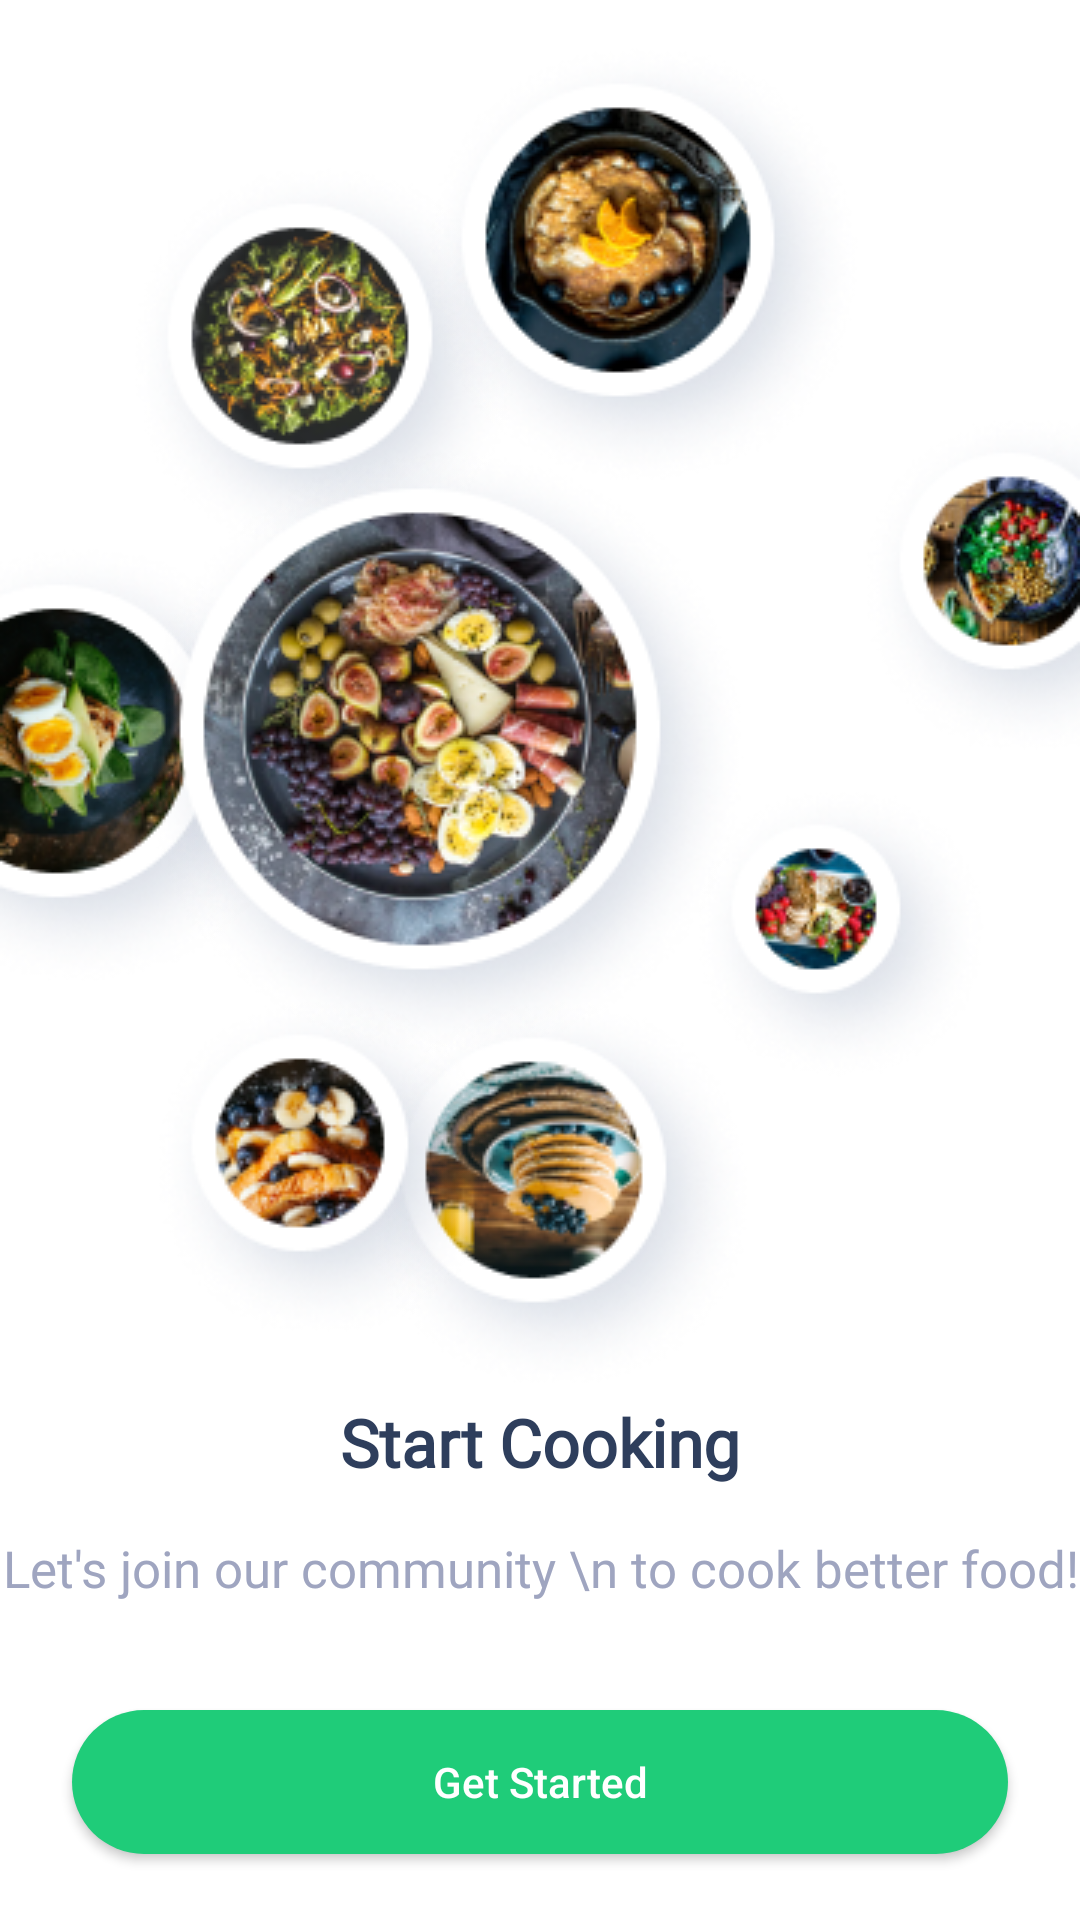

Layout XML and referenced resources for this Android screen:
<!-- AndroidManifest.xml: application theme Theme.Android_views_srtcayhan -->
<!-- res/layout/new_activity.xml -->
<?xml version="1.0" encoding="utf-8"?>
<androidx.constraintlayout.widget.ConstraintLayout xmlns:android="http://schemas.android.com/apk/res/android"
    xmlns:app="http://schemas.android.com/apk/res-auto"
    xmlns:tools="http://schemas.android.com/tools"
    android:layout_width="match_parent"
    android:layout_height="match_parent"
    tools:context=".MainActivity">

    <ImageView
        android:id="@+id/imageView2"
        android:layout_width="wrap_content"
        android:layout_height="wrap_content"
        android:layout_marginTop="179dp"
        app:layout_constraintStart_toStartOf="parent"
        app:layout_constraintTop_toTopOf="parent"
        app:srcCompat="@drawable/ellipse2" />

    <ImageView
        android:id="@+id/imageView3"
        android:layout_width="wrap_content"
        android:layout_height="wrap_content"
        android:layout_marginStart="40dp"
        android:layout_marginTop="52dp"
        app:layout_constraintStart_toStartOf="parent"
        app:layout_constraintTop_toTopOf="parent"
        app:srcCompat="@drawable/image1" />

    <ImageView
        android:id="@+id/imageView4"
        android:layout_width="wrap_content"
        android:layout_height="wrap_content"
        android:layout_marginTop="12dp"
        android:layout_marginEnd="70dp"
        app:layout_constraintEnd_toEndOf="parent"
        app:layout_constraintTop_toTopOf="parent"
        app:srcCompat="@drawable/image3" />

    <ImageView
        android:id="@+id/imageView5"
        android:layout_width="wrap_content"
        android:layout_height="wrap_content"
        android:layout_marginTop="147dp"
        android:layout_marginEnd="108dp"
        app:layout_constraintEnd_toEndOf="parent"
        app:layout_constraintTop_toTopOf="parent"
        app:srcCompat="@drawable/image4" />

    <ImageView
        android:id="@+id/imageView6"
        android:layout_width="wrap_content"
        android:layout_height="wrap_content"
        android:layout_marginTop="135dp"
        app:layout_constraintEnd_toEndOf="parent"
        app:layout_constraintTop_toTopOf="parent"
        app:srcCompat="@drawable/ellipse7" />

    <ImageView
        android:id="@+id/imageView7"
        android:layout_width="wrap_content"
        android:layout_height="wrap_content"
        android:layout_marginTop="259dp"
        android:layout_marginEnd="30dp"
        app:layout_constraintEnd_toEndOf="parent"
        app:layout_constraintTop_toTopOf="parent"
        app:srcCompat="@drawable/ellipse6" />

    <ImageView
        android:id="@+id/imageView8"
        android:layout_width="wrap_content"
        android:layout_height="wrap_content"
        android:layout_marginTop="330dp"
        android:layout_marginEnd="106dp"
        app:layout_constraintEnd_toEndOf="parent"
        app:layout_constraintTop_toTopOf="parent"
        app:srcCompat="@drawable/rectangle188" />

    <ImageView
        android:id="@+id/imageView9"
        android:layout_width="wrap_content"
        android:layout_height="wrap_content"
        android:layout_marginStart="48dp"
        android:layout_marginTop="329dp"
        app:layout_constraintStart_toStartOf="parent"
        app:layout_constraintTop_toTopOf="parent"
        app:srcCompat="@drawable/ellipse3" />

    <androidx.appcompat.widget.AppCompatTextView
        android:id="@+id/textTitle"
        android:layout_width="wrap_content"
        android:layout_height="wrap_content"
        android:layout_marginTop="466dp"
        android:text="Start Cooking"
        android:textSize="22sp"
        android:lineHeight="32dp"
        android:textFontWeight="700"
        android:fontFamily="@font/inter_bold"
        android:textColor="#2E3E5C"
        android:textStyle="bold"
        app:layout_constraintEnd_toEndOf="parent"
        app:layout_constraintStart_toStartOf="parent"
        app:layout_constraintTop_toTopOf="parent" />
    app:layout_constraintTop_toBottomOf="@+id/imageView8" />

    <TextView
        android:id="@+id/textView2"
        android:layout_width="wrap_content"
        android:layout_height="wrap_content"
        android:layout_marginStart="83dp"
        android:layout_marginTop="16dp"
        android:layout_marginEnd="83dp"
        android:text="Let's join our community \n to cook better food!"
        android:fontFamily="@font/inter"
        android:textAlignment="center"
        android:textSize="17sp"
        android:textColor="#9FA5C0"
        app:layout_constraintEnd_toEndOf="parent"
        app:layout_constraintStart_toStartOf="parent"
        app:layout_constraintTop_toBottomOf="@+id/textTitle" />

    <androidx.appcompat.widget.AppCompatButton
        android:id="@+id/button"
        android:layout_width="match_parent"
        android:layout_height="wrap_content"
        android:layout_marginStart="24dp"
        android:layout_marginTop="36dp"
        android:layout_marginEnd="24dp"
        android:background="@drawable/mybutton"
        android:text="Get Started"
        android:textAllCaps="false"
        android:textColor="@android:color/white"
        app:layout_constraintEnd_toEndOf="parent"
        app:layout_constraintHorizontal_bias="1.0"
        app:layout_constraintStart_toStartOf="parent"
        app:layout_constraintTop_toBottomOf="@+id/textView2" />
</androidx.constraintlayout.widget.ConstraintLayout>
<!-- resources referenced by this layout -->
<resources>
  <!-- drawable ellipse2: png bitmap (drawable, 25545 bytes) -->
  <!-- drawable ellipse3: png bitmap (drawable, 21107 bytes) -->
  <!-- drawable ellipse6: png bitmap (drawable, 14751 bytes) -->
  <!-- drawable ellipse7: png bitmap (drawable, 15094 bytes) -->
  <!-- drawable image1: png bitmap (drawable, 28332 bytes) -->
  <!-- drawable image3: png bitmap (drawable, 35571 bytes) -->
  <!-- drawable image4: png bitmap (drawable, 74760 bytes) -->
  <!-- drawable mybutton (drawable) -->
  <shape xmlns:android="http://schemas.android.com/apk/res/android"
  android:shape="rectangle">
  <solid android:color="#1FCC79" />
  <corners android:radius="50dp" />
  </shape>
  <!-- drawable rectangle188: png bitmap (drawable, 27625 bytes) -->
  <style name="Theme.Android_views_srtcayhan" parent="Theme.MaterialComponents.DayNight.NoActionBar">
          
          <item name="colorPrimary">@color/purple_500</item>
          <item name="colorPrimaryVariant">@color/purple_700</item>
          <item name="colorOnPrimary">@color/white</item>
          
          <item name="colorSecondary">@color/teal_200</item>
          <item name="colorSecondaryVariant">@color/teal_700</item>
          <item name="colorOnSecondary">@color/black</item>
          
          <item name="android:statusBarColor" tools:targetApi="l">?attr/colorPrimaryVariant</item>
          
      </style>
  <!-- not gathered from this repository: default colours our renderer supplied (Android Studio template values) -->
  <color name="purple_500">#FF6200EE</color>
  <color name="purple_700">#FF3700B3</color>
  <color name="teal_200">#FF03DAC5</color>
  <color name="teal_700">#FF018786</color>
  <color name="black">#FF000000</color>
  <color name="white">#FFFFFFFF</color>
</resources>
